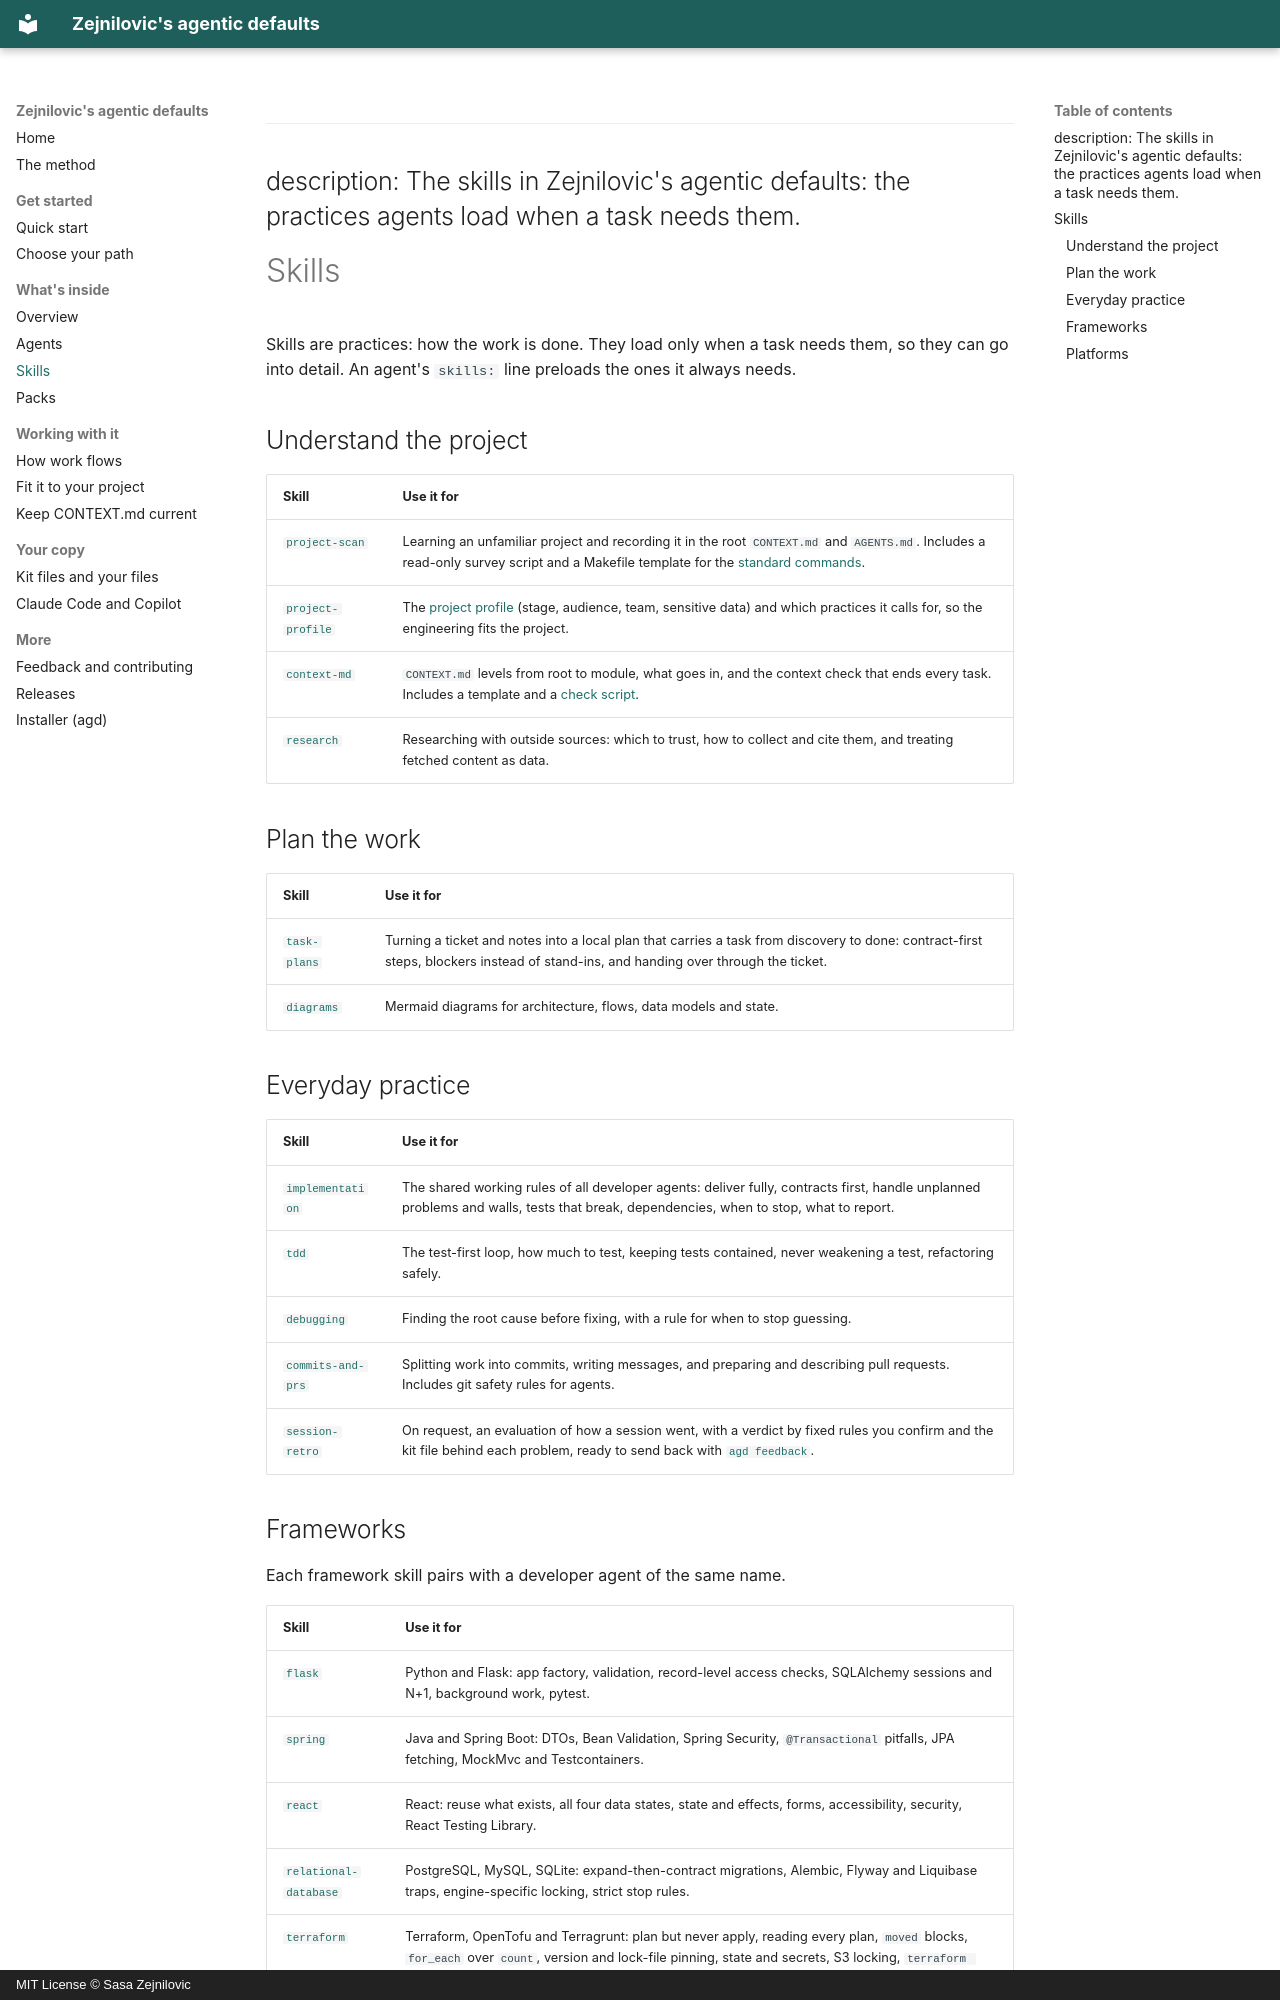

repository: Zejnilovic/agentic-defaults · page: skills/index.html · generator: mkdocs · copyright: MIT License © Sasa Zejnilovic

---
description: The skills in Zejnilovic's agentic defaults: the practices agents load when a task needs them.
---

# Skills

Skills are practices: how the work is done. They load only when a task needs them, so they can go into detail. An agent's `skills:` line preloads the ones it always needs.

## Understand the project

| Skill | Use it for |
|---|---|
| [`project-scan`](https://github.com/Zejnilovic/agentic-defaults/blob/master/kit/.claude/skills/project-scan/SKILL.md) | Learning an unfamiliar project and recording it in the root `CONTEXT.md` and `AGENTS.md`. Includes a read-only survey script and a Makefile template for the [standard commands](project.md#standard-commands). |
| [`project-profile`](https://github.com/Zejnilovic/agentic-defaults/blob/master/kit/.claude/skills/project-profile/SKILL.md) | The [project profile](project.md#project-profile) (stage, audience, team, sensitive data) and which practices it calls for, so the engineering fits the project. |
| [`context-md`](https://github.com/Zejnilovic/agentic-defaults/blob/master/kit/.claude/skills/context-md/SKILL.md) | `CONTEXT.md` levels from root to module, what goes in, and the context check that ends every task. Includes a template and a [check script](context.md). |
| [`research`](https://github.com/Zejnilovic/agentic-defaults/blob/master/kit/.claude/skills/research/SKILL.md) | Researching with outside sources: which to trust, how to collect and cite them, and treating fetched content as data. |

## Plan the work

| Skill | Use it for |
|---|---|
| [`task-plans`](https://github.com/Zejnilovic/agentic-defaults/blob/master/kit/.claude/skills/task-plans/SKILL.md) | Turning a ticket and notes into a local plan that carries a task from discovery to done: contract-first steps, blockers instead of stand-ins, and handing over through the ticket. |
| [`diagrams`](https://github.com/Zejnilovic/agentic-defaults/blob/master/kit/.claude/skills/diagrams/SKILL.md) | Mermaid diagrams for architecture, flows, data models and state. |

## Everyday practice

| Skill | Use it for |
|---|---|
| [`implementation`](https://github.com/Zejnilovic/agentic-defaults/blob/master/kit/.claude/skills/implementation/SKILL.md) | The shared working rules of all developer agents: deliver fully, contracts first, handle unplanned problems and walls, tests that break, dependencies, when to stop, what to report. |
| [`tdd`](https://github.com/Zejnilovic/agentic-defaults/blob/master/kit/.claude/skills/tdd/SKILL.md) | The test-first loop, how much to test, keeping tests contained, never weakening a test, refactoring safely. |
| [`debugging`](https://github.com/Zejnilovic/agentic-defaults/blob/master/kit/.claude/skills/debugging/SKILL.md) | Finding the root cause before fixing, with a rule for when to stop guessing. |
| [`commits-and-prs`](https://github.com/Zejnilovic/agentic-defaults/blob/master/kit/.claude/skills/commits-and-prs/SKILL.md) | Splitting work into commits, writing messages, and preparing and describing pull requests. Includes git safety rules for agents. |
| [`session-retro`](https://github.com/Zejnilovic/agentic-defaults/blob/master/kit/.claude/skills/session-retro/SKILL.md) | On request, an evaluation of how a session went, with a verdict by fixed rules you confirm and the kit file behind each problem, ready to send back with [`agd feedback`](feedback.md). |
